Image classification data set "bigChange" (Doris1039/SolarCell-defect-detect on GitHub). Class labels (7): break, cell faults, dark spot, finger interruptions, functional, material defect, microcrack.

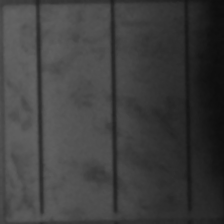
Label: cell faults

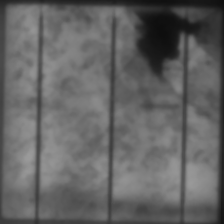
Label: material defect

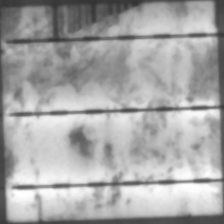
Label: finger interruptions

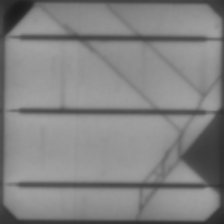
Label: microcrack

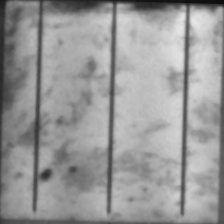
Label: dark spot

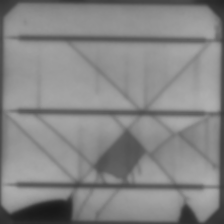
Label: break
